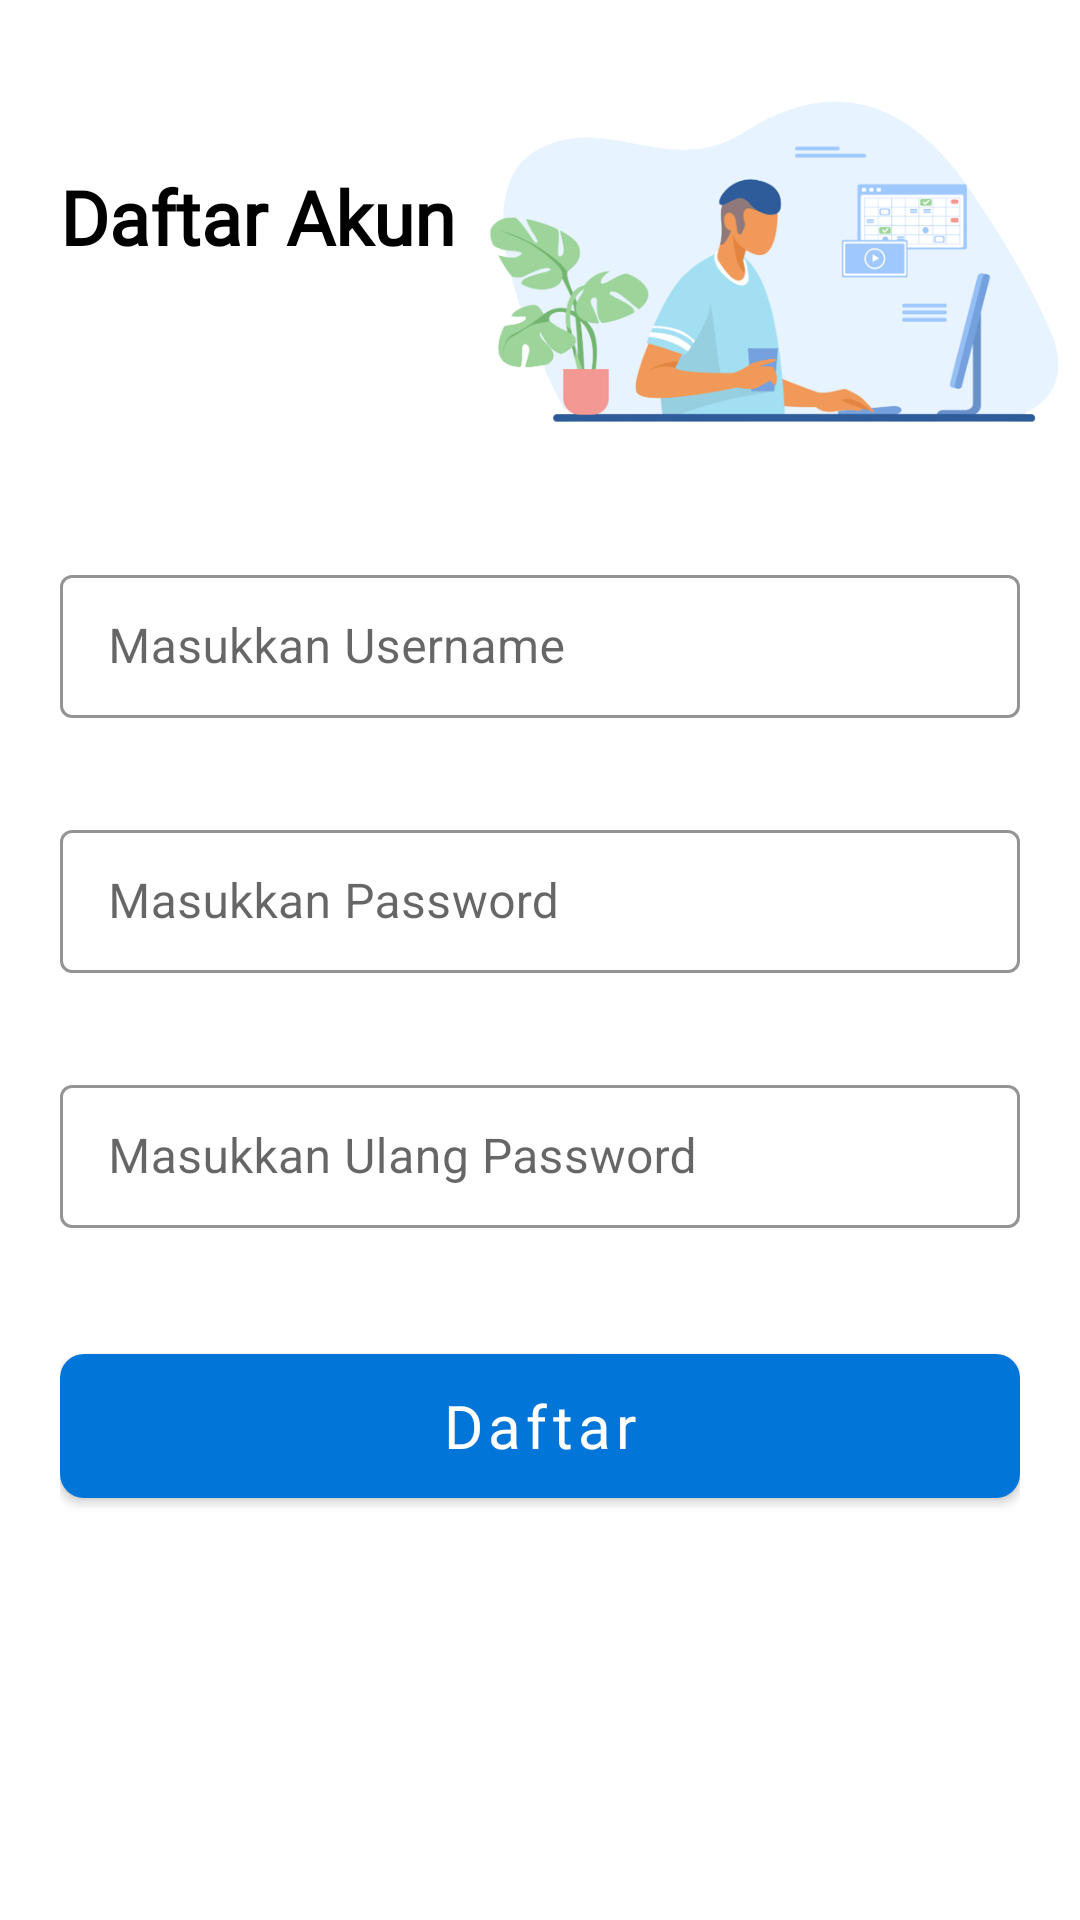

Reconstruct the res/layout file that produces this screen, plus the resources it refers to.
<!-- AndroidManifest.xml: application theme Theme.DaftarPelanggaranSiswa -->
<!-- res/layout/activity_regist.xml -->
<?xml version="1.0" encoding="utf-8"?>
<androidx.constraintlayout.widget.ConstraintLayout xmlns:android="http://schemas.android.com/apk/res/android"
    xmlns:app="http://schemas.android.com/apk/res-auto"
    xmlns:tools="http://schemas.android.com/tools"
    android:layout_width="match_parent"
    android:layout_height="match_parent"
    tools:context=".MainActivity"
    >


    <ImageView
        android:layout_width="204dp"
        android:layout_height="144dp"
        android:src="@drawable/vector_daftar_menu"
        app:layout_constraintBottom_toBottomOf="parent"
        app:layout_constraintEnd_toEndOf="parent"
        app:layout_constraintHorizontal_bias="1.0"
        app:layout_constraintStart_toStartOf="parent"
        app:layout_constraintTop_toTopOf="parent"
        app:layout_constraintVertical_bias="0.027" />

    <androidx.constraintlayout.widget.ConstraintLayout
        android:layout_width="match_parent"
        android:layout_height="match_parent"
        android:paddingRight="20dp"
        android:paddingLeft="20dp"
        android:paddingTop="20dp">

        <TextView
            android:id="@+id/textView"
            android:layout_width="170dp"
            android:layout_height="wrap_content"
            android:fontFamily="@font/ptsansbold"
            android:text="Daftar Akun"

            android:textColor="?attr/colorOnSecondary"
            android:textSize="25dp"
            android:textStyle="bold"
            app:layout_constraintBottom_toBottomOf="parent"
            app:layout_constraintEnd_toEndOf="parent"
            app:layout_constraintHorizontal_bias="0.0"
            app:layout_constraintStart_toStartOf="parent"
            app:layout_constraintTop_toTopOf="parent"
            app:layout_constraintVertical_bias="0.060000002" />

        <com.google.android.material.textfield.TextInputLayout
            android:id="@+id/username"
            style="@style/LoginTextInputLayoutStyle"
            android:layout_width="match_parent"
            android:layout_height="wrap_content"
            android:layout_marginTop="32dp"
            app:layout_constraintBottom_toBottomOf="parent"
            app:layout_constraintTop_toBottomOf="@+id/textView"
            app:layout_constraintVertical_bias="0.13999999"
            tools:layout_editor_absoluteX="0dp">

            <com.google.android.material.textfield.TextInputEditText
                android:id="@+id/inputusername"
                android:layout_width="match_parent"
                android:layout_height="match_parent"
                android:hint="Masukkan Username"
                android:textColorHint="@color/black" />


        </com.google.android.material.textfield.TextInputLayout>

        <com.google.android.material.textfield.TextInputLayout
            android:id="@+id/textInputLayout"
            android:layout_width="match_parent"
            android:layout_height="wrap_content"
            style="@style/LoginTextInputLayoutStyle"
            android:layout_marginTop="32dp"
            app:layout_constraintTop_toBottomOf="@+id/username"
            tools:layout_editor_absoluteX="0dp">

            <com.google.android.material.textfield.TextInputEditText
                android:id="@+id/inputpassword"
                android:layout_width="match_parent"
                android:layout_height="match_parent"
                android:hint="Masukkan Password"
                android:textColorHint="@color/black"
                android:inputType="textPassword"/>


        </com.google.android.material.textfield.TextInputLayout>

        <com.google.android.material.textfield.TextInputLayout
            android:id="@+id/textInputLayoutpassword"
            android:layout_width="match_parent"
            android:layout_height="wrap_content"
            style="@style/LoginTextInputLayoutStyle"
            android:layout_marginTop="32dp"
            app:layout_constraintTop_toBottomOf="@+id/textInputLayout"
            tools:layout_editor_absoluteX="0dp">

            <com.google.android.material.textfield.TextInputEditText
                android:id="@+id/inputpasswordlagi"
                android:layout_width="match_parent"
                android:layout_height="match_parent"
                android:hint="Masukkan Ulang Password"
                android:textColorHint="@color/black"
                android:inputType="textPassword"/>


        </com.google.android.material.textfield.TextInputLayout>

        <com.google.android.material.button.MaterialButton
            android:id="@+id/btnDaftar"
            android:layout_width="match_parent"
            android:layout_height="60dp"
            android:layout_marginTop="36dp"
            android:text="Daftar"
            android:fontFamily="@font/ptsansbold"

            android:onClick="btnDaftar"
            android:textAllCaps="false"
            android:textSize="20dp"
            app:backgroundTint="?attr/colorSecondary"
            app:cornerRadius="8dp"
            app:layout_constraintEnd_toEndOf="parent"
            app:layout_constraintStart_toStartOf="parent"
            app:layout_constraintTop_toBottomOf="@+id/textInputLayoutpassword" />

    </androidx.constraintlayout.widget.ConstraintLayout>




</androidx.constraintlayout.widget.ConstraintLayout>
<!-- resources referenced by this layout -->
<resources>
  <color name="black">#FF000000</color>
  <!-- drawable vector_daftar_menu: png bitmap (drawable-v24, 72172 bytes) -->
  <style name="LoginTextInputLayoutStyle" parent="Widget.MaterialComponents.TextInputLayout.OutlinedBox.Dense">
  
          <item name="boxStrokeColor">@color/black</item>
          <item name="boxStrokeWidth">1dp</item>
      </style>
  <style name="Theme.DaftarPelanggaranSiswa" parent="Theme.MaterialComponents.DayNight.NoActionBar">
          
          <item name="colorPrimary">@color/black</item>
          <item name="colorPrimaryVariant">@color/purple_700</item>
          <item name="colorOnPrimary">@color/white</item>
          
          <item name="colorSecondary">@color/blue</item>
          <item name="colorSecondaryVariant">@color/teal_700</item>
          <item name="colorOnSecondary">@color/black</item>
          
          <item name="android:statusBarColor" tools:targetApi="l">@color/black</item>
          
      </style>
  <color name="purple_700">#FF3700B3</color>
  <color name="white">#FFFFFFFF</color>
  <color name="blue">#0275d8</color>
  <color name="teal_700">#FF018786</color>
</resources>
